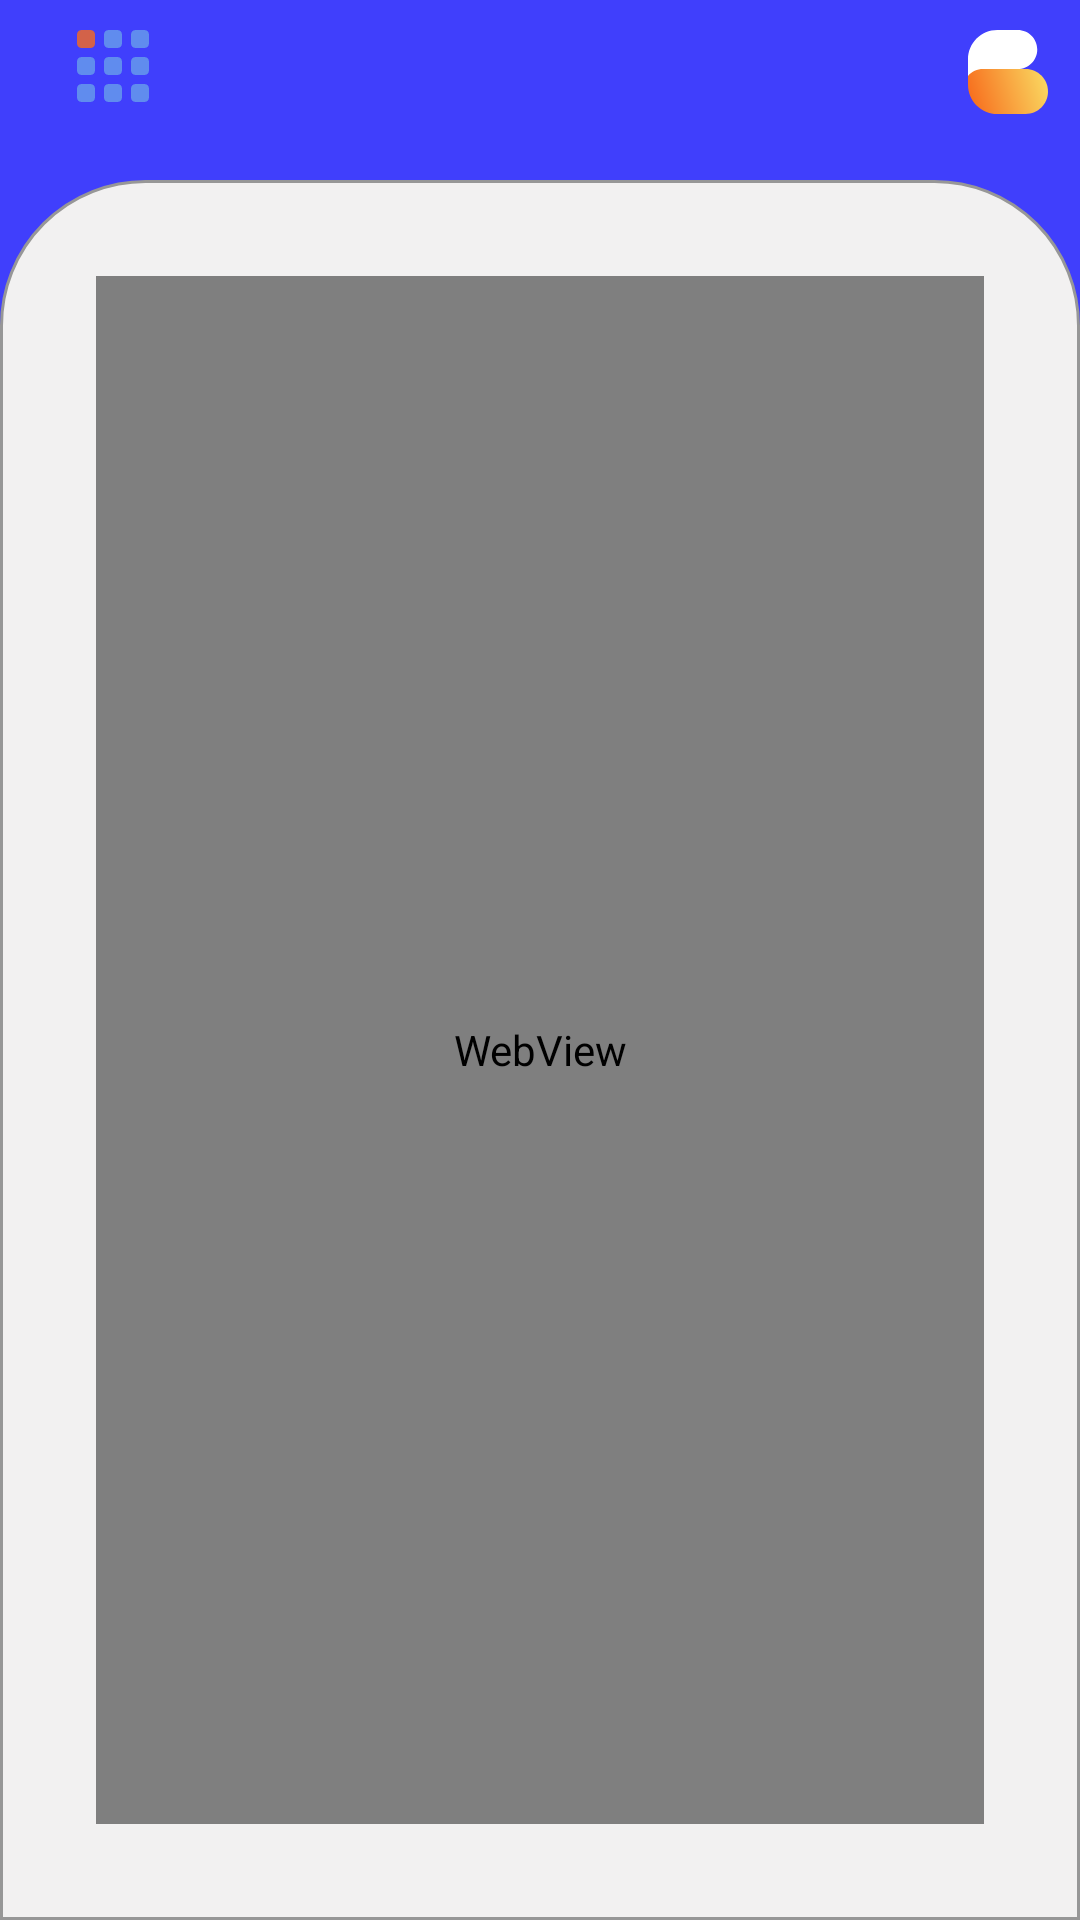

Layout XML and referenced resources for this Android screen:
<!-- AndroidManifest.xml: application theme AppTheme -->
<!-- res/layout/fragment_privacy.xml -->
<?xml version="1.0" encoding="utf-8"?>
<layout xmlns:android="http://schemas.android.com/apk/res/android"
        xmlns:app="http://schemas.android.com/apk/res-auto"
        xmlns:tools="http://schemas.android.com/tools">

    <androidx.constraintlayout.widget.ConstraintLayout
            android:id="@+id/container"
            android:layout_width="match_parent"
            android:layout_height="match_parent"
            android:background="@color/blue"
            tools:context=".ui.activities.MainActivity">

        <ImageView
                android:id="@+id/ivAppIcon"
                android:layout_width="44dp"
                android:layout_height="44dp"
                android:padding="8dp"
                android:layout_margin="2dp"
                app:layout_constraintEnd_toEndOf="parent"
                app:layout_constraintTop_toTopOf="parent"
                app:srcCompat="@drawable/ic_converter_icon" />

        <RelativeLayout
                android:id="@+id/menuLayout"
                android:layout_width="44dp"
                android:layout_height="44dp"
                app:layout_constraintBottom_toBottomOf="parent"
                app:layout_constraintEnd_toEndOf="parent"
                app:layout_constraintHorizontal_bias="0.05"
                app:layout_constraintStart_toStartOf="parent"
                app:layout_constraintTop_toTopOf="parent"
                app:layout_constraintVertical_bias="0">

            <ImageView
                    android:layout_width="match_parent"
                    android:layout_height="match_parent"
                    android:padding="10dp"
                    app:srcCompat="@drawable/ic_menu_grid" />
        </RelativeLayout>

        <androidx.constraintlayout.widget.ConstraintLayout
                android:layout_width="0dp"
                android:layout_height="0dp"
                android:layout_marginTop="16dp"
                android:background="@drawable/fragment_background"
                android:padding="16dp"
                android:visibility="visible"
                app:layout_constraintBottom_toBottomOf="parent"
                app:layout_constraintEnd_toEndOf="parent"
                app:layout_constraintHorizontal_bias="0.0"
                app:layout_constraintStart_toStartOf="parent"
                app:layout_constraintTop_toBottomOf="@id/menuLayout">

            <WebView
                    android:id="@+id/privacyWebView"
                    android:layout_width="0dp"
                    android:layout_height="0dp"
                    android:layout_margin="16dp"
                    app:layout_constraintBottom_toBottomOf="parent"
                    app:layout_constraintEnd_toEndOf="parent"
                    app:layout_constraintStart_toStartOf="parent"
                    app:layout_constraintTop_toTopOf="parent" />

        </androidx.constraintlayout.widget.ConstraintLayout>

    </androidx.constraintlayout.widget.ConstraintLayout>
</layout>
<!-- resources referenced by this layout -->
<resources>
  <color name="blue">#403FFC</color>
  <!-- drawable fragment_background (drawable-v24) -->
  <?xml version="1.0" encoding="UTF-8"?>
  <shape xmlns:android="http://schemas.android.com/apk/res/android">
      <solid android:color="@color/converter_white"/>
      <stroke android:color="@color/light_gray" android:width="1dp"/>
      <corners android:topLeftRadius="48dp" android:topRightRadius="48dp"/>
      <padding android:left="0dp" android:top="0dp" android:right="0dp" android:bottom="0dp" />
  </shape>
  <!-- drawable ic_converter_icon (drawable) -->
  <vector xmlns:android="http://schemas.android.com/apk/res/android"
      xmlns:aapt="http://schemas.android.com/aapt"
      android:width="82dp"
      android:height="86dp"
      android:viewportWidth="82"
      android:viewportHeight="86">
    <path
        android:pathData="M30,86L59,86C71.7026,86 82,75.7025 82,63C82,50.2974 71.7026,40 59,40L0,40L0,40L0,56C-0,72.5685 13.4315,86 30,86Z"
        android:strokeWidth="1"
        android:fillType="evenOdd"
        android:strokeColor="#00000000">
      <aapt:attr name="android:fillColor">
        <gradient 
            android:startY="50.348766"
            android:startX="82"
            android:endY="74.51598"
            android:endX="0"
            android:type="linear">
          <item android:offset="0" android:color="#FFFAD961"/>
          <item android:offset="1" android:color="#FFF76B1C"/>
        </gradient>
      </aapt:attr>
    </path>
    <path
        android:pathData="M30,0L50.9815,0C62.0374,-0 71,8.9626 71,20.0185C71,31.0744 62.0374,40.037 50.9815,40.037L15.2924,40.037C9.4278,40.037 3.8505,42.5765 0,47L0,47L0,47L0,30C-0,13.4315 13.4315,0 30,0Z"
        android:strokeWidth="1"
        android:fillColor="#FFFFFF"
        android:fillType="evenOdd"
        android:strokeColor="#00000000"/>
  </vector>
  <style name="AppTheme" parent="Theme.AppCompat.Light.NoActionBar">
          
          <item name="colorPrimary">@color/colorPrimary</item>
          <item name="colorPrimaryDark">@color/colorPrimaryDark</item>
          <item name="colorAccent">@color/colorAccent</item>
      </style>
  <color name="converter_white">#F2F1F1</color>
  <color name="light_gray">#979797</color>
  <color name="colorPrimary">#008577</color>
  <color name="colorPrimaryDark">#403FFC</color>
  <color name="colorAccent">#F76B1C</color>
</resources>
